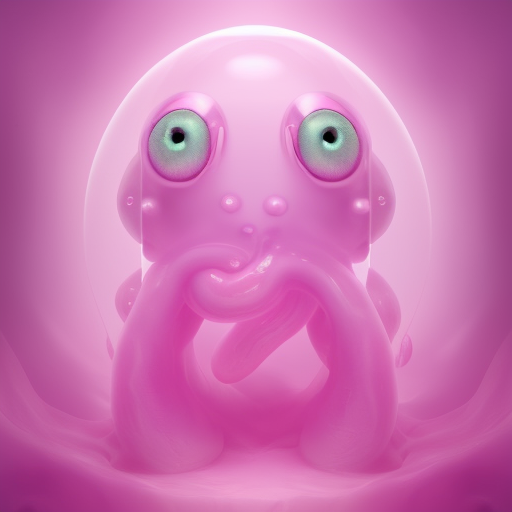
Generation parameters embedded in this image by AUTOMATIC1111 Stable Diffusion web UI or a fork of it (Forge, ...) (PNG 'parameters' text chunk):
Envision a peculiar pink monster with a soft, gelatinous form. Its body is translucent and squishy, constantly changing shape and emitting a faint, warm glow. It has multiple, tentacle-like appendages and a pair of curious, blinking eyes.
Steps: 20, Sampler: Euler a, CFG scale: 7, Seed: 3467454318, Size: 512x512, Model hash: fc2511737a, Model: chilloutmix_NiPrunedFp32Fix